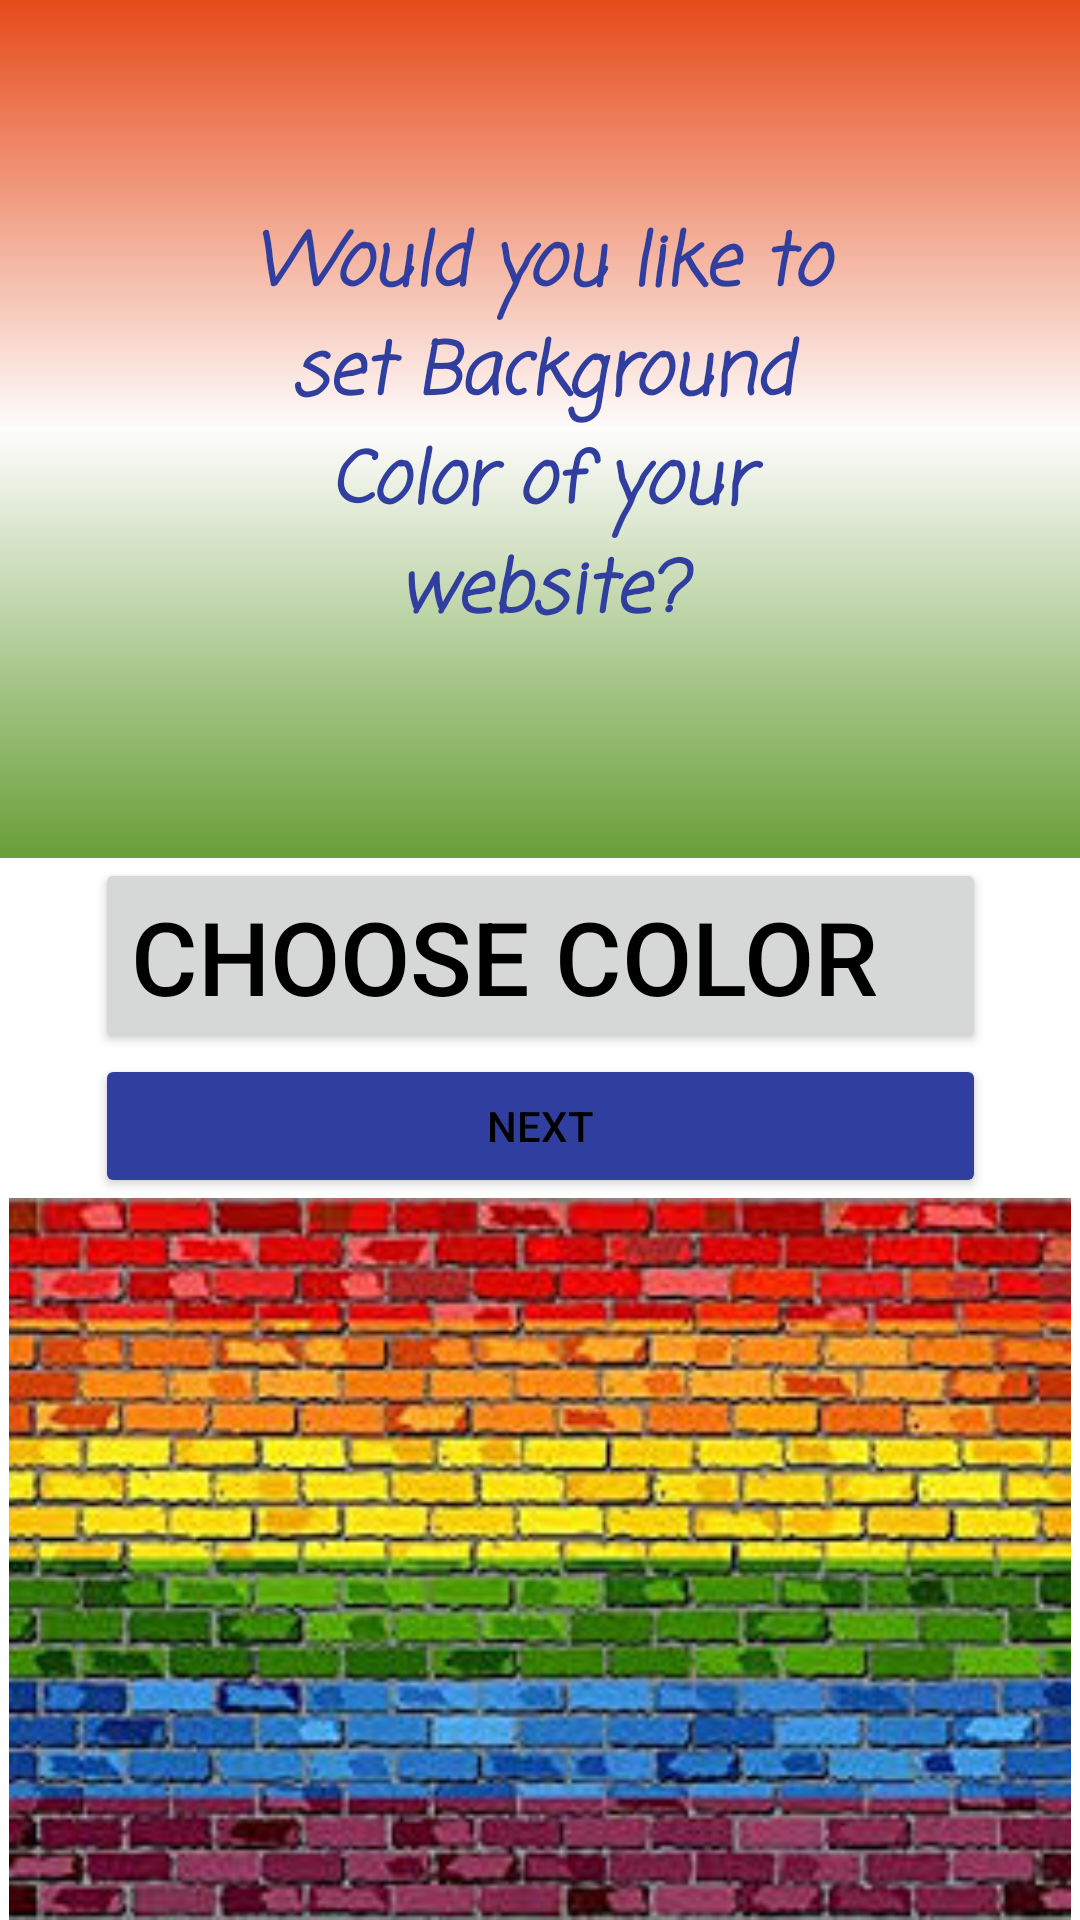

Here is an Android app screen rendered from its layout file. Give the layout XML and the strings, colors and styles it references.
<!-- AndroidManifest.xml: application theme Theme.WebSiteManager.NoActionBar -->
<!-- res/layout/fragment_colors.xml -->
<?xml version="1.0" encoding="utf-8"?>
<androidx.constraintlayout.widget.ConstraintLayout xmlns:android="http://schemas.android.com/apk/res/android"
    xmlns:app="http://schemas.android.com/apk/res-auto"
    xmlns:tools="http://schemas.android.com/tools"
    android:layout_width="match_parent"
    android:layout_height="match_parent"
    android:background="#FFFFFF"
    android:fitsSystemWindows="true"
    tools:context=".MainActivity">

    <TextView
        android:id="@+id/tvVar1"
        android:layout_width="wrap_content"
        android:layout_height="wrap_content"
        android:background="@drawable/side_nav_bar"
        android:fontFamily="casual"
        android:gravity="center"
        android:padding="70dp"
        android:text="@string/would_you_like_to_set_background_color_of_your_website"
        android:textColor="#303F9F"
        android:textSize="24sp"
        android:textStyle="bold|italic"
        app:layout_constraintEnd_toEndOf="parent"
        app:layout_constraintStart_toStartOf="parent"
        app:layout_constraintTop_toTopOf="parent" />

    <Button
        android:id="@+id/coloractivityid"
        android:layout_width="wrap_content"
        android:layout_height="wrap_content"
        android:drawableEnd="@drawable/ic_baseline_colorize_24"
        android:text="@string/colorOption"
        android:textColor="#000000"
        android:textSize="34sp"
        app:iconGravity="textTop"
        app:layout_constraintEnd_toEndOf="@+id/tvVar1"
        app:layout_constraintStart_toStartOf="@+id/tvVar1"
        app:layout_constraintTop_toBottomOf="@+id/tvVar1" />

    <Button
        android:id="@+id/choosecolorbtnid"
        android:layout_width="0dp"
        android:layout_height="wrap_content"
        android:backgroundTint="#303F9F"
        android:text="@string/next"
        android:textColor="#000000"
        app:layout_constraintEnd_toEndOf="@+id/coloractivityid"
        app:layout_constraintStart_toStartOf="@+id/coloractivityid"
        app:layout_constraintTop_toBottomOf="@+id/coloractivityid" />

    <ImageView
        android:layout_width="0dp"
        android:layout_height="0dp"
        app:layout_constraintBottom_toBottomOf="parent"
        app:layout_constraintEnd_toEndOf="parent"
        app:layout_constraintStart_toStartOf="parent"
        app:layout_constraintTop_toBottomOf="@+id/choosecolorbtnid"
        app:srcCompat="@drawable/color_fragment_img" />

</androidx.constraintlayout.widget.ConstraintLayout>
<!-- resources referenced by this layout -->
<resources>
  <!-- drawable color_fragment_img: jpg bitmap (drawable-v24, 22261 bytes) -->
  <!-- drawable ic_baseline_colorize_24 (drawable) -->
  <vector android:height="24dp" android:tint="#E64A19"
      android:viewportHeight="24" android:viewportWidth="24"
      android:width="24dp" xmlns:android="http://schemas.android.com/apk/res/android">
      <path android:fillColor="@color/app_logo_background" android:pathData="M20.71,5.63l-2.34,-2.34c-0.39,-0.39 -1.02,-0.39 -1.41,0l-3.12,3.12 -1.93,-1.91 -1.41,1.41 1.42,1.42L3,16.25V21h4.75l8.92,-8.92 1.42,1.42 1.41,-1.41 -1.92,-1.92 3.12,-3.12c0.4,-0.4 0.4,-1.03 0.01,-1.42zM6.92,19L5,17.08l8.06,-8.06 1.92,1.92L6.92,19z"/>
  </vector>
  <!-- drawable side_nav_bar (drawable) -->
  <shape xmlns:android="http://schemas.android.com/apk/res/android"
      android:shape="rectangle">
      <gradient
          android:angle="280"
          android:centerColor="#FEFCFC"
          android:endColor="#689F38"
          android:startColor="#E64A19"
          android:type="linear" />
  </shape>
  <string name="colorOption">Choose Color</string>
  <string name="next">Next</string>
  <string name="would_you_like_to_set_background_color_of_your_website">Would you like to set Background Color of your website?</string>
  <style name="Theme.WebSiteManager.NoActionBar" parent="Theme.MaterialComponents.DayNight.NoActionBar">
          
          <item name="colorPrimary">@color/Frank_blue</item>
          <item name="colorPrimaryVariant">@color/orange</item>
          <item name="colorOnPrimary">@color/app_logo_background</item>
          
          <item name="colorSecondary">@color/teal_200</item>
          <item name="colorSecondaryVariant">@color/teal_700</item>
          <item name="colorOnSecondary">@color/black</item>
          
          <item name="android:statusBarColor">?attr/colorPrimaryVariant</item>
          
      </style>
  <color name="Frank_blue">#225288</color>
  <color name="orange">#FF3D00</color>
  <color name="teal_200">#FF03DAC5</color>
  <color name="teal_700">#FF018786</color>
  <color name="black">#FF000000</color>
</resources>
